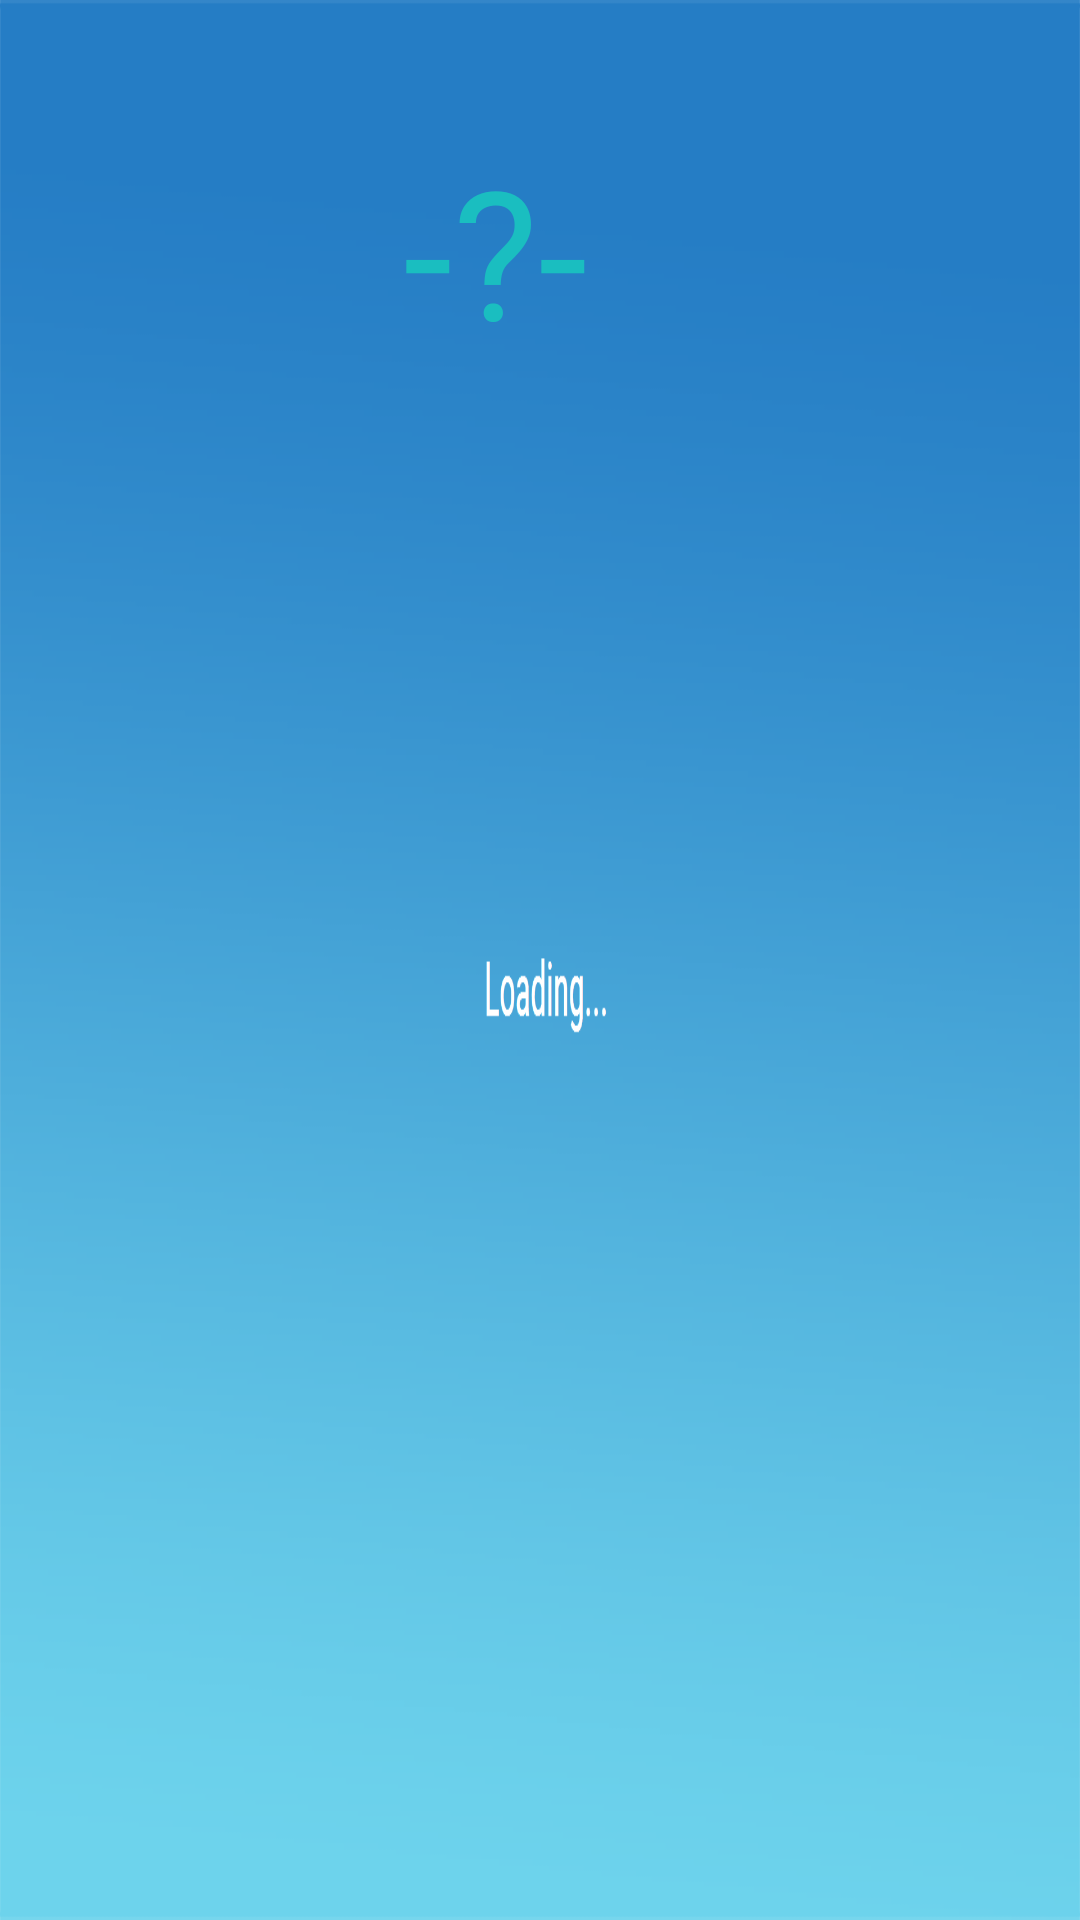

Write the Android layout XML for this screen, with the resource values it uses.
<!-- AndroidManifest.xml: application theme NoTitleLoadingTheme -->
<!-- res/layout/include_measure_value_horizontal.xml -->
<?xml version="1.0" encoding="utf-8"?>
<RelativeLayout
    xmlns:android="http://schemas.android.com/apk/res/android"
    style="@style/value_layout_style">

    <TextView
        android:id="@+id/tv_measure_name"
        android:layout_width="match_parent"
        android:layout_height="wrap_content"
        android:layout_marginStart="@dimen/margin_left_of_measure_layout"
        android:textColor="@color/measure_name_text_color"
        android:textSize="@dimen/measure_name_size"/>

    <LinearLayout
        android:layout_width="match_parent"
        android:layout_height="wrap_content"
        android:layout_below="@+id/tv_measure_name"
        android:layout_marginStart="@dimen/margin_left_of_measure_layout"
        android:gravity="center|left"
        android:orientation="horizontal">

        <LinearLayout
            android:id="@+id/ll_refer_value"
            android:layout_width="wrap_content"
            android:layout_height="match_parent"
            android:gravity="center|left"
            android:orientation="vertical">

            <TextView
                android:id="@+id/tv_measure_max"
                android:layout_width="50dp"
                android:layout_height="wrap_content"
                android:textColor="@color/measureMax"
                android:textSize="@dimen/refer_value_size"/>

            <TextView
                android:id="@+id/tv_measure_min"
                android:layout_width="50dp"
                android:layout_height="wrap_content"
                android:textColor="@color/measureMax"
                android:textSize="@dimen/refer_value_size"/>

        </LinearLayout>

        <TextView
            android:id="@+id/tv_measure_value"
            android:layout_width="200dp"
            android:layout_height="wrap_content"
            android:layout_gravity="center"
            android:layout_marginTop="-5dp"
            android:gravity="center"
            android:text="@string/invalid_data"
            android:textColor="@color/measure_name_text_color"
            android:textSize="@dimen/measure_value_size"/>

        <TextView
            android:id="@+id/tv_measure_unit"
            android:layout_width="match_parent"
            android:layout_height="match_parent"
            android:gravity="left|center"
            android:textColor="@color/measureMax"
            android:textSize="@dimen/measure_unit_size"/>
    </LinearLayout>
</RelativeLayout>
<!-- resources referenced by this layout -->
<resources>
  <color name="measureMax">#666666</color>
  <color name="measure_name_text_color">#1abec0</color>
  <dimen name="margin_left_of_measure_layout">15px</dimen>
  <dimen name="measure_name_size">30sp</dimen>
  <dimen name="measure_unit_size">18px</dimen>
  <dimen name="measure_value_size">60sp</dimen>
  <dimen name="refer_value_size">24px</dimen>
  <string name="invalid_data">-?-</string>
  <style name="value_layout_style">
          <item name="android:layout_width">480px</item>
          <item name="android:layout_height">174px</item>
          <item name="android:layout_gravity">center</item>
          <item name="android:orientation">horizontal</item>
          <item name="android:paddingBottom">10dp</item>
          <item name="android:paddingStart">10dp</item>
          <item name="android:paddingTop">10dp</item>
      </style>
  <style name="NoTitleLoadingTheme" parent="Theme.AppCompat.NoActionBar">
          <item name="android:windowNoTitle">true</item>
          <item name="android:windowBackground">@mipmap/bg_pic2</item>
      </style>
</resources>
